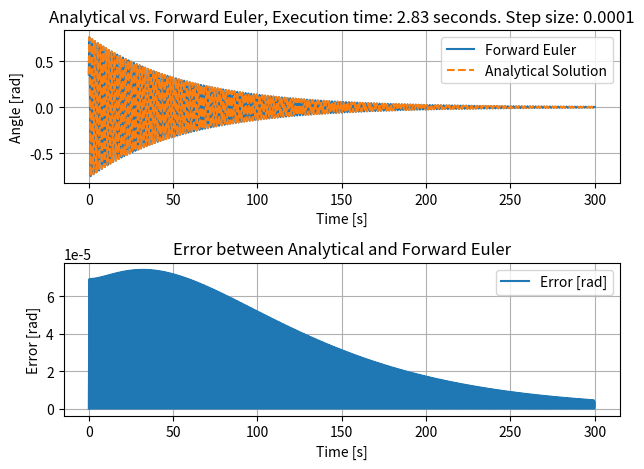

Reproduce this figure in Python.
import numpy as np
import matplotlib.pyplot as plt
import time

# Initial conditions
theta0 = 0.3552124729248687  # Initial angle in radians
omega0 = 2.5600933573249716  # Initial angular velocity
t0 = 0.07683181362695312
b=0.03449173
g=9.81
L=0.6800446
t_end = 300  # Final time
h = 0.0001  # Step size

# Measure execution time
start_time = time.time()

# Initialize arrays
t = np.arange(t0, t_end, h)
u = np.zeros_like(t)
v = np.zeros_like(t)

# Set initial conditions
u[0] = omega0
v[0] = theta0

# Perform forward Euler integration
for i in range(1, len(t)):
    u[i] = (-h * b + 1) * u[i-1] - g * h / L * v[i-1]
    v[i] = v[i-1] + h * u[i]

# Calculate execution time
end_time = time.time()
execution_time = end_time - start_time


# Convert the lists to NumPy arrays
t = np.array(t)
theta_numerical = np.array(v)

# Analytical solution
def analytical_solution(t):
    return (0.750286030314788 * np.sin(3.79805568991349 * t) + 0.146008031404678 * np.cos(3.79805568991349 * t)) * np.exp(-0.017245865 * t)

theta_analytical = analytical_solution(t)

# Calculate the error
error = np.abs(theta_numerical - theta_analytical)

# Plot both solutions and the error
plt.figure()
plt.subplot(2, 1, 1)
plt.plot(t, theta_numerical, label='Forward Euler')
plt.plot(t, theta_analytical, label='Analytical Solution', linestyle='dashed')
plt.xlabel('Time [s]')
plt.ylabel('Angle [rad]')
plt.legend()
plt.grid()
plt.title(f'Analytical vs. Forward Euler, Execution time: {execution_time:.2f} seconds. Step size: {h}')

plt.subplot(2, 1, 2)
plt.plot(t, error, label='Error [rad]')
plt.xlabel('Time [s]')
plt.ylabel('Error [rad]')
plt.legend()
plt.grid()
plt.title('Error between Analytical and Forward Euler')

plt.tight_layout()
plt.show()